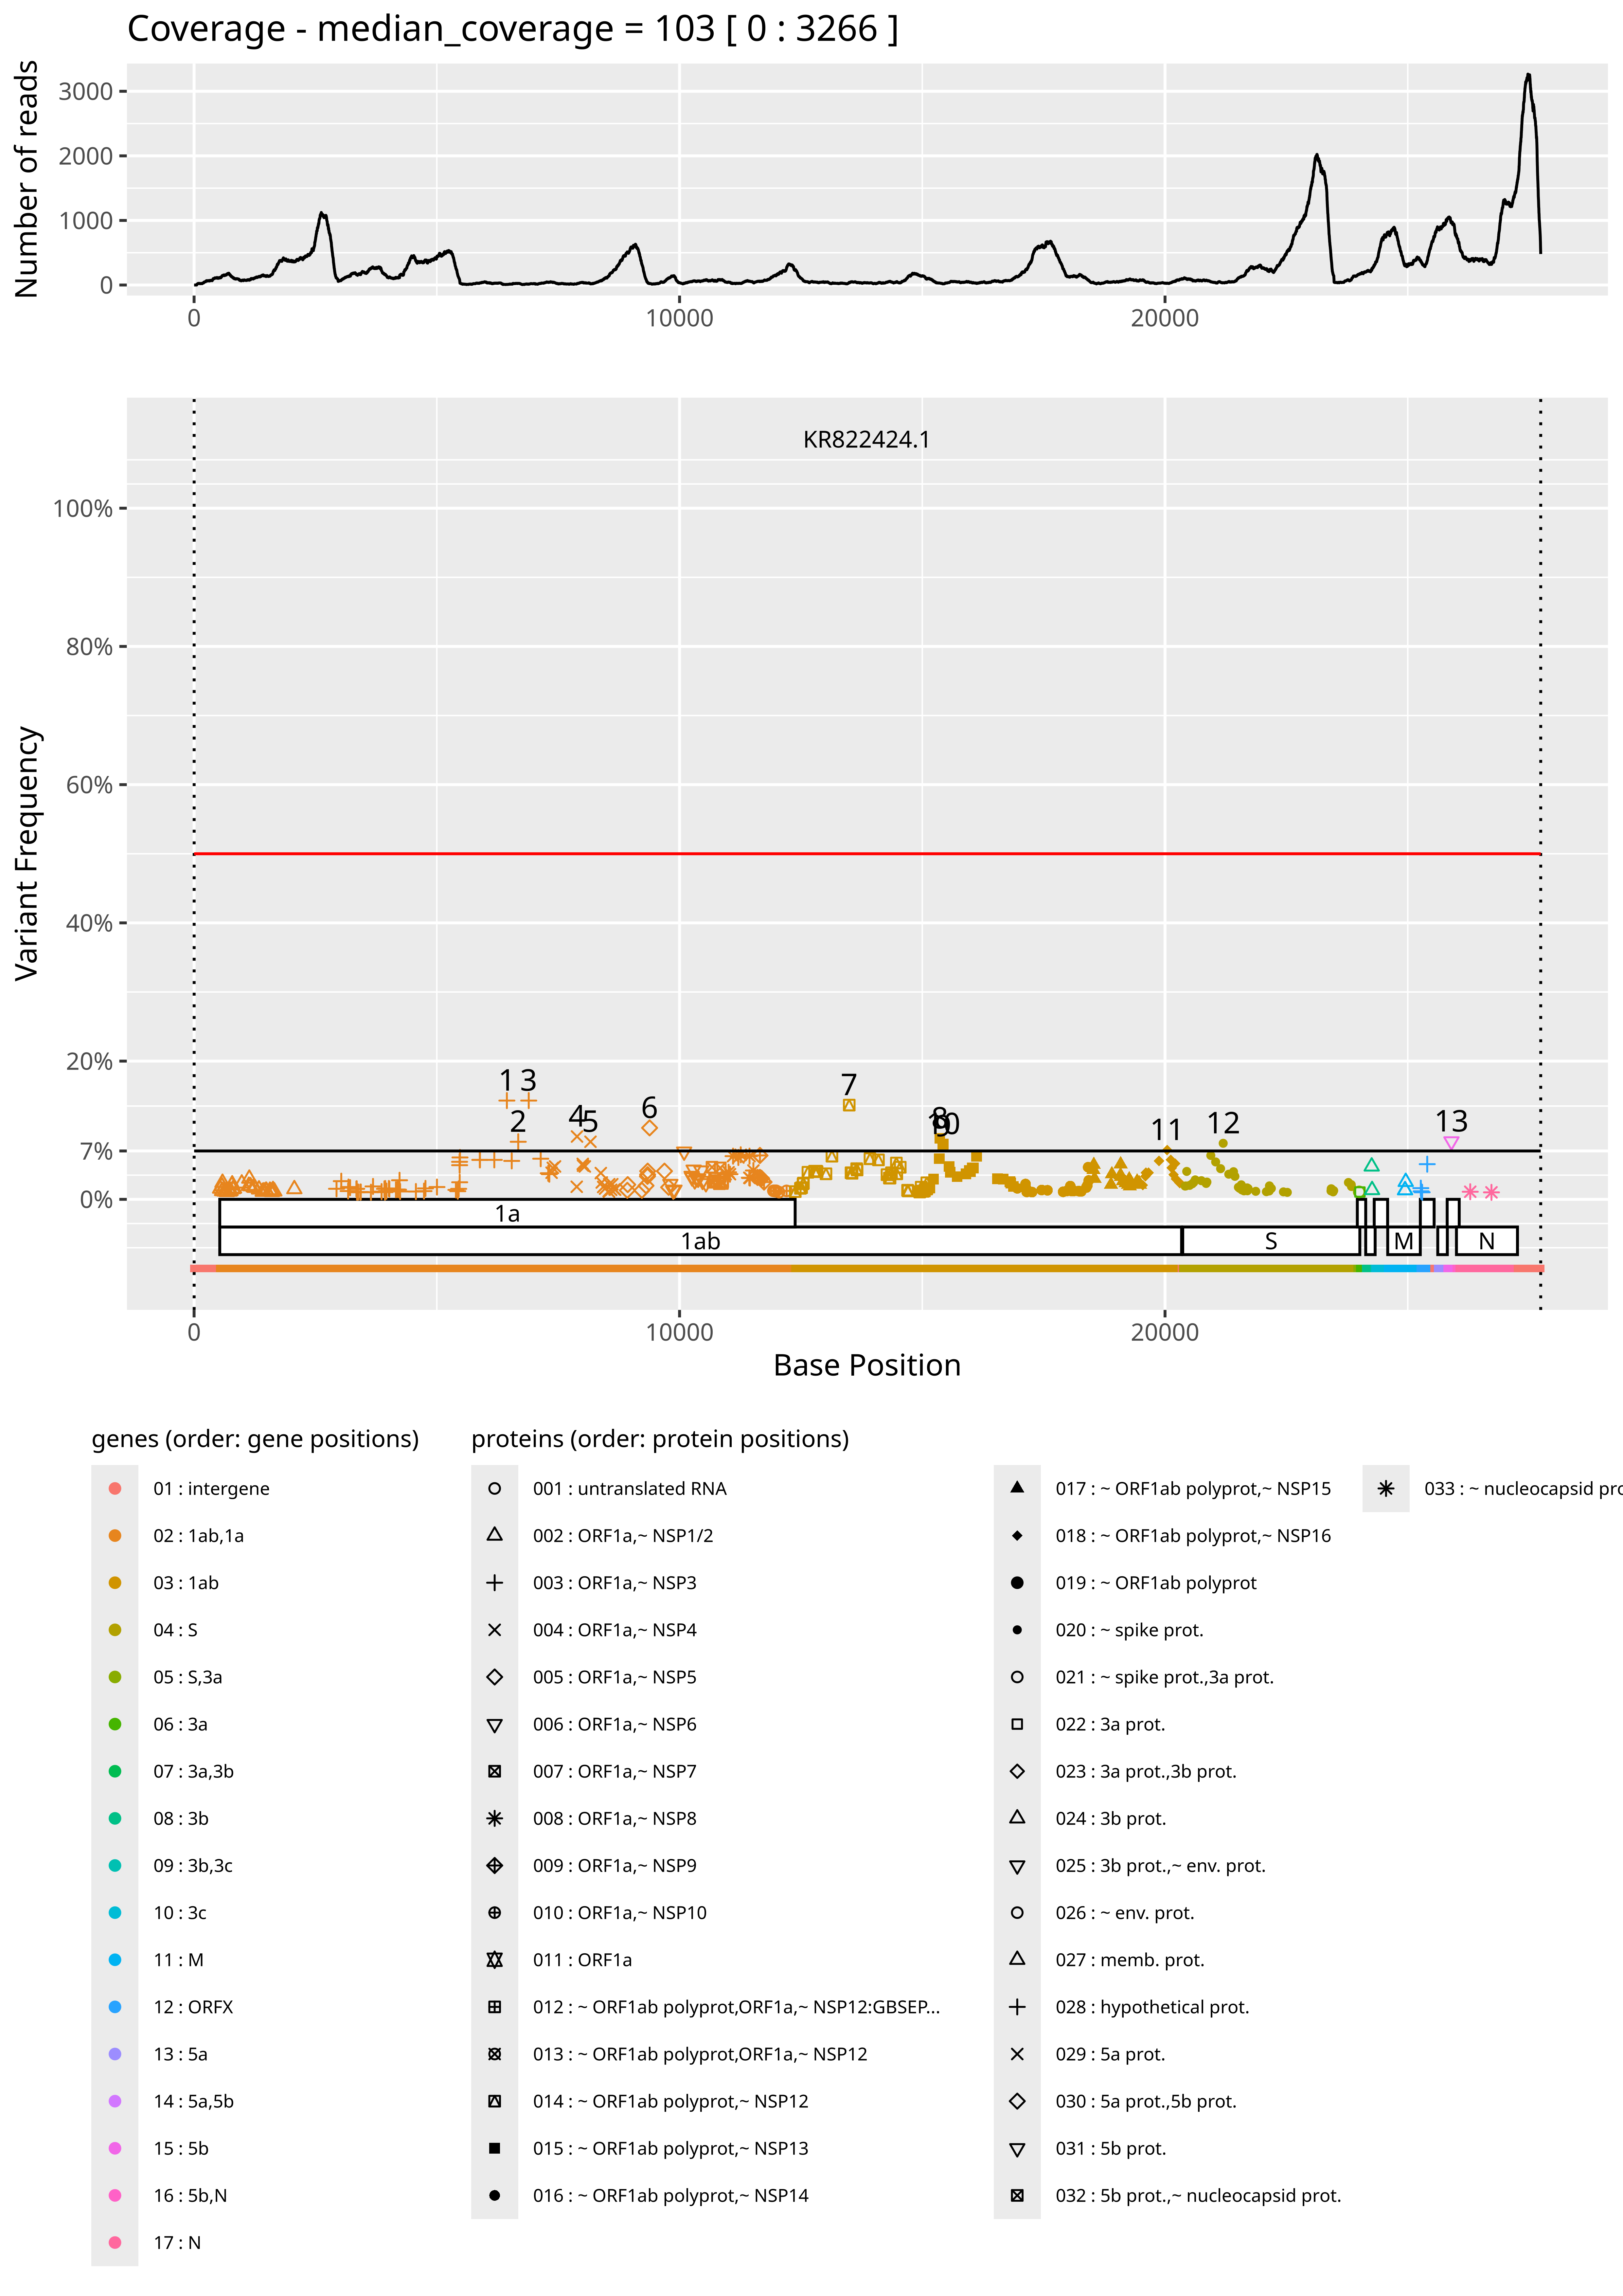

The file beside this chart, header and first rows:
indice	position	ref	alt	freq	gene	prot	lseq	rseq	isHomo*
1	6443	A	G	0.1429	1ab,1a	ORF1a,similar to NSP3:GBSEP:putative pap…	GTATGGTCATCAAAATACAT	GTATTGTAGAAATTGTGATG	no
2	6677	A	G	0.0833	1ab,1a	ORF1a,similar to NSP3:GBSEP:putative pap…	GGAAGCATTGAAATGTGAAC	GAAGAAAGCTGTTTTTCTTA	no
3	6893	A	G	0.1429	1ab,1a	ORF1a,similar to NSP3:GBSEP:putative pap…	TATAATTTCTGTAGATACTG	AGTTTGTGACATTTTGTCTA	no
4	7888	G	A	0.0909	1ab,1a	ORF1a,similar to NSP4	ATGCACCTGGAGCTTTACCA	ATTGTTTTAATGGTGATAAT	no
5	8165	T	A	0.0833	1ab,1a	ORF1a,similar to NSP4	TAGTACATTCTTTACTGGTG	AGAACTTATGTTTAATATGG	no
6	9383	A	G	0.1034	1ab,1a	ORF1a,similar to NSP5:GBSEP:putative 3C-…	CCTACATGGTGAGTTCTATG	TGCATTACACACTGGAACGG	no
7	13495	A	C	0.1364	1ab	similar to ORF1ab polyprotein,similar to…	TTTAGTTGATCTTAGAACGT	GTTAGTGGGAACATCCAATA	no
8	15361	A	T	0.0882	1ab	similar to ORF1ab polyprotein,similar to…	GTTGTCAATACCGTTAGTAT	CTGTGGTAATCATAAACCAA	no
9	15425	C	T	0.0769	1ab	similar to ORF1ab polyprotein,similar to…	AGCGAAAATGTTGATGATTT	TACAGGGCTAATTGTGCTGG	no
10	15432	A	G	0.08	1ab	similar to ORF1ab polyprotein,similar to…	ATGTTGATGATTTTAATCAA	CTAATTGTGCTGGCAGCGAA	no
11	20043	G	A	0.0714	1ab	similar to ORF1ab polyprotein,similar to…	AAAATTTATATGACATTGCA	TAACAGAGACAAGTTGGCAC	no
12	21198	T	C	0.0811	S	similar to spike protein	GTTTCTTATGATTATCAGTG	TTACGTGGTGATAACACTGG	no
13	25900	TT	AA	0.0838	5b	5b protein	CTTAACAAAGCAGGACAAGC	AGGATTAGATTGTGTTTACT	no
*NB: an homopolymer region is set to 'ye…
it looks like a restrictive measure, but…
